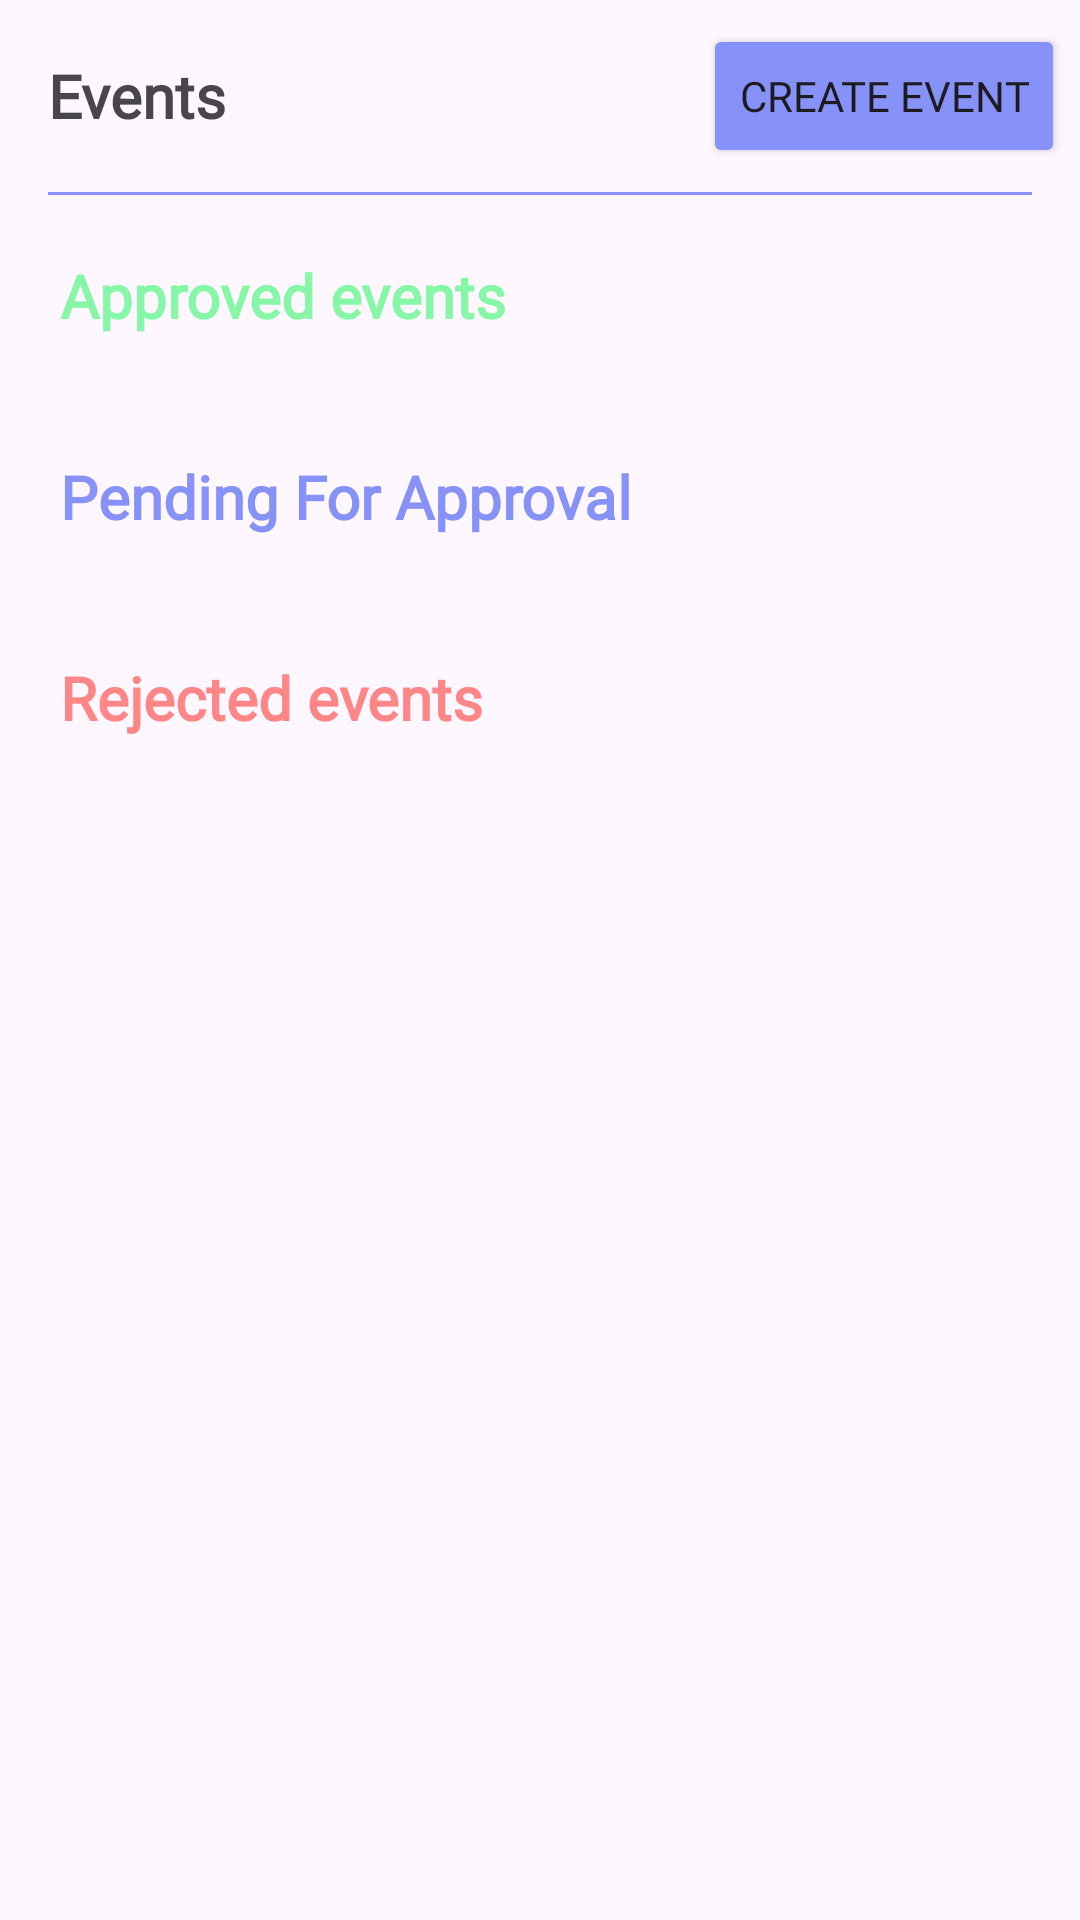

Here is an Android app screen rendered from its layout file. Give the layout XML and the strings, colors and styles it references.
<!-- AndroidManifest.xml: activity theme Theme.AttendanceManagementSystem -->
<!-- res/layout/student_event.xml -->
<?xml version="1.0" encoding="utf-8"?>
<androidx.drawerlayout.widget.DrawerLayout
    android:layout_width="match_parent"
    android:layout_height="match_parent"
    android:id="@+id/nav"
    xmlns:android="http://schemas.android.com/apk/res/android"
    xmlns:tools="http://schemas.android.com/tools"
    xmlns:app="http://schemas.android.com/apk/res-auto"
    tools:context=".StudentEventActivity">

    <LinearLayout
        android:id="@+id/home_content"
        android:layout_width="match_parent"
        android:layout_height="match_parent"
        android:orientation="vertical">

        <com.google.android.material.appbar.MaterialToolbar
            android:id="@+id/toolbar"
            android:layout_width="match_parent"
            android:layout_height="?attr/actionBarSize">

            <TextView
                android:layout_width="wrap_content"
                android:layout_height="wrap_content"
                android:layout_gravity="center_vertical"
                android:fontFamily="@font/font_family"
                android:text="Events"
                android:textSize="20sp"
                android:textStyle="bold" />

            <Button
                android:id="@+id/create_event_button"
                android:layout_width="wrap_content"
                android:layout_height="wrap_content"
                android:layout_gravity="end"
                android:layout_marginRight="5dp"
                android:backgroundTint="@color/purple"
                android:fontFamily="@font/font_family"
                android:text="Create Event"
                android:onClick="redirectToCreateEvent"/>
        </com.google.android.material.appbar.MaterialToolbar>

        <View
            android:layout_width="wrap_content"
            android:layout_height="1dp"
            android:layout_below="@id/toolbar"
            android:layout_marginStart="16dp"
            android:layout_marginEnd="16dp"
            android:background="@color/purple" />

        <ScrollView
            android:layout_width="match_parent"
            android:layout_height="wrap_content">

            <LinearLayout
                android:layout_width="match_parent"
                android:layout_height="wrap_content"
                android:orientation="vertical">

                <TextView
                    android:id="@+id/approved_title"
                    android:layout_width="match_parent"
                    android:layout_height="wrap_content"
                    android:layout_margin="20dp"
                    android:fontFamily="@font/font_family"
                    android:text="Approved events"
                    android:textColor="@color/light_green"
                    android:textSize="20sp"
                    android:textStyle="bold" />

                <androidx.recyclerview.widget.RecyclerView
                    android:id="@+id/approved_event_cards_container"
                    android:layout_width="match_parent"
                    android:layout_height="wrap_content"
                    android:maxHeight="800dp"
                    android:layout_marginStart="16dp"
                    android:layout_marginEnd="16dp"
                    android:orientation="vertical"
                    tools:listitem="@layout/student_event_card">
                </androidx.recyclerview.widget.RecyclerView>

                <TextView
                    android:id="@+id/pending_title"
                    android:layout_width="match_parent"
                    android:layout_height="wrap_content"
                    android:layout_margin="20dp"
                    android:fontFamily="@font/font_family"
                    android:text="Pending For Approval"
                    android:textColor="@color/purple"
                    android:textSize="20sp"
                    android:textStyle="bold" />

                <androidx.recyclerview.widget.RecyclerView
                    android:id="@+id/pending_event_cards_container"
                    android:layout_width="match_parent"
                    android:layout_height="wrap_content"
                    android:maxHeight="800dp"
                    android:layout_marginStart="16dp"
                    android:layout_marginEnd="16dp"
                    android:orientation="vertical"
                    tools:listitem="@layout/student_event_card">
                </androidx.recyclerview.widget.RecyclerView>

                <TextView
                    android:id="@+id/rejected_title"
                    android:layout_width="match_parent"
                    android:layout_height="wrap_content"
                    android:layout_margin="20dp"
                    android:fontFamily="@font/font_family"
                    android:text="Rejected events"
                    android:textColor="@color/light_red"
                    android:textSize="20sp"
                    android:textStyle="bold" />

                <androidx.recyclerview.widget.RecyclerView
                    android:id="@+id/rejected_event_cards_container"
                    android:layout_width="match_parent"
                    android:layout_height="wrap_content"
                    android:maxHeight="800dp"
                    android:layout_marginStart="16dp"
                    android:layout_marginEnd="16dp"
                    android:orientation="vertical"
                    tools:listitem="@layout/student_event_card">
                </androidx.recyclerview.widget.RecyclerView>

                <TextView
                    android:id="@+id/no_events_text"
                    android:layout_width="match_parent"
                    android:layout_height="wrap_content"
                    android:layout_margin="20dp"
                    android:fontFamily="@font/font_family"
                    android:gravity="center_horizontal"
                    android:text="There are no events currently."
                    android:textColor="@color/purple"
                    android:textSize="25dp"
                    android:textStyle="bold"
                    android:visibility="gone" />
            </LinearLayout>
        </ScrollView>
    </LinearLayout>

    <com.google.android.material.navigation.NavigationView
        android:id="@+id/navigation_view"
        android:layout_width="wrap_content"
        android:layout_height="match_parent"
        android:layout_gravity="start"
        android:fitsSystemWindows="true"
        app:menu="@menu/student_sidebar"
        android:maxWidth="250dp"
        app:itemIconTint="@color/purple"
        app:itemIconSize="30dp"
        app:itemIconPadding="30dp"
        app:itemVerticalPadding="15dp"
        app:headerLayout="@layout/checkmate_logo_menu" />

</androidx.drawerlayout.widget.DrawerLayout>
<!-- res/layout/student_event_card.xml (included above) -->
<?xml version="1.0" encoding="utf-8"?>
<androidx.cardview.widget.CardView
    xmlns:android="http://schemas.android.com/apk/res/android"
    xmlns:app="http://schemas.android.com/apk/res-auto"
    xmlns:tools="http://schemas.android.com/tools"
    android:id="@+id/student_event_card"
    android:layout_width="match_parent"
    android:layout_height="wrap_content"
    android:layout_margin="8dp"
    app:cardCornerRadius="12dp"
    app:cardElevation="8dp"
    android:clickable="true"
    android:focusable="true">

    <FrameLayout
        android:layout_width="match_parent"
        android:layout_height="wrap_content"
        android:padding="16dp" >

        <ImageView
            android:id="@+id/event_card_image"
            android:layout_width="match_parent"
            android:layout_height="200dp"
            android:layout_gravity="center_horizontal"
            android:src="@drawable/dashboard_card_image">
        </ImageView>

        <LinearLayout
            android:id="@+id/event_card_buttons_container"
            android:layout_width="wrap_content"
            android:layout_height="100dp"
            android:layout_gravity="top|end"
            android:layout_marginTop="8dp"
            android:layout_marginEnd="8dp"
            android:orientation="horizontal"
            android:visibility="visible">

            <androidx.cardview.widget.CardView
                android:layout_width="wrap_content"
                android:layout_height="wrap_content"
                app:cardCornerRadius="12dp"
                android:elevation="20dp"
                android:layout_marginRight="10dp">

                <ImageButton
                    android:id="@+id/edit_event_button"
                    android:layout_width="wrap_content"
                    android:layout_height="wrap_content"
                    android:backgroundTint="@color/white"
                    android:src="@drawable/edit_icon"
                    android:padding="8dp"
                    android:onClick="editEvent" />
            </androidx.cardview.widget.CardView>

            <androidx.cardview.widget.CardView
                android:layout_width="wrap_content"
                android:layout_height="wrap_content"
                android:elevation="20dp"
                app:cardCornerRadius="12dp"
                android:layout_marginRight="10dp">

                <ImageButton
                    android:id="@+id/delete_event_button"
                    android:layout_width="wrap_content"
                    android:layout_height="wrap_content"
                    android:backgroundTint="@color/white"
                    android:src="@drawable/delete_icon"
                    android:padding="8dp"
                    android:onClick="deleteEvent" />
            </androidx.cardview.widget.CardView>
        </LinearLayout>

    </FrameLayout>
</androidx.cardview.widget.CardView>
<!-- res/layout/checkmate_logo_menu.xml (included above) -->
<?xml version="1.0" encoding="utf-8"?>
<LinearLayout
    xmlns:android="http://schemas.android.com/apk/res/android"
    android:layout_width="wrap_content"
    android:layout_height="match_parent"
    android:orientation="vertical"
    android:gravity="center"
    android:padding="16dp">
    
    <ImageView
        android:layout_width="90dp"
        android:layout_height="90dp"
        android:layout_marginHorizontal="65dp"
        android:src="@drawable/checkmate_logo"
        android:contentDescription="CheckMate Logo" />
</LinearLayout>
<!-- resources referenced by this layout -->
<resources>
  <color name="light_green">#86F7A6</color>
  <color name="light_red">#FF8686</color>
  <color name="purple">#FF8692F7</color>
  <color name="white">#FFFFFFFF</color>
  <!-- drawable checkmate_logo: png bitmap (drawable, 125178 bytes) -->
  <!-- drawable dashboard_card_image: png bitmap (drawable, 73666 bytes) -->
  <!-- drawable delete_icon (drawable) -->
  <vector android:height="40dp" android:tint="#FF8686"
      android:viewportHeight="24" android:viewportWidth="24"
      android:width="40dp" xmlns:android="http://schemas.android.com/apk/res/android">
      <path android:fillColor="@android:color/white" android:pathData="M6,19c0,1.1 0.9,2 2,2h8c1.1,0 2,-0.9 2,-2V7H6v12zM19,4h-3.5l-1,-1h-5l-1,1H5v2h14V4z"/>
  </vector>
  <!-- drawable edit_icon (drawable) -->
  <vector android:height="40dp" android:tint="#02e63f"
      android:viewportHeight="24" android:viewportWidth="24"
      android:width="40dp" xmlns:android="http://schemas.android.com/apk/res/android">
      <path android:fillColor="@android:color/white" android:pathData="M3,10h11v2H3V10zM3,8h11V6H3V8zM3,16h7v-2H3V16zM18.01,12.87l0.71,-0.71c0.39,-0.39 1.02,-0.39 1.41,0l0.71,0.71c0.39,0.39 0.39,1.02 0,1.41l-0.71,0.71L18.01,12.87zM17.3,13.58l-5.3,5.3V21h2.12l5.3,-5.3L17.3,13.58z"/>
  </vector>
  <style name="Theme.AttendanceManagementSystem" parent="Theme.Material3.DayNight.NoActionBar" />
</resources>
